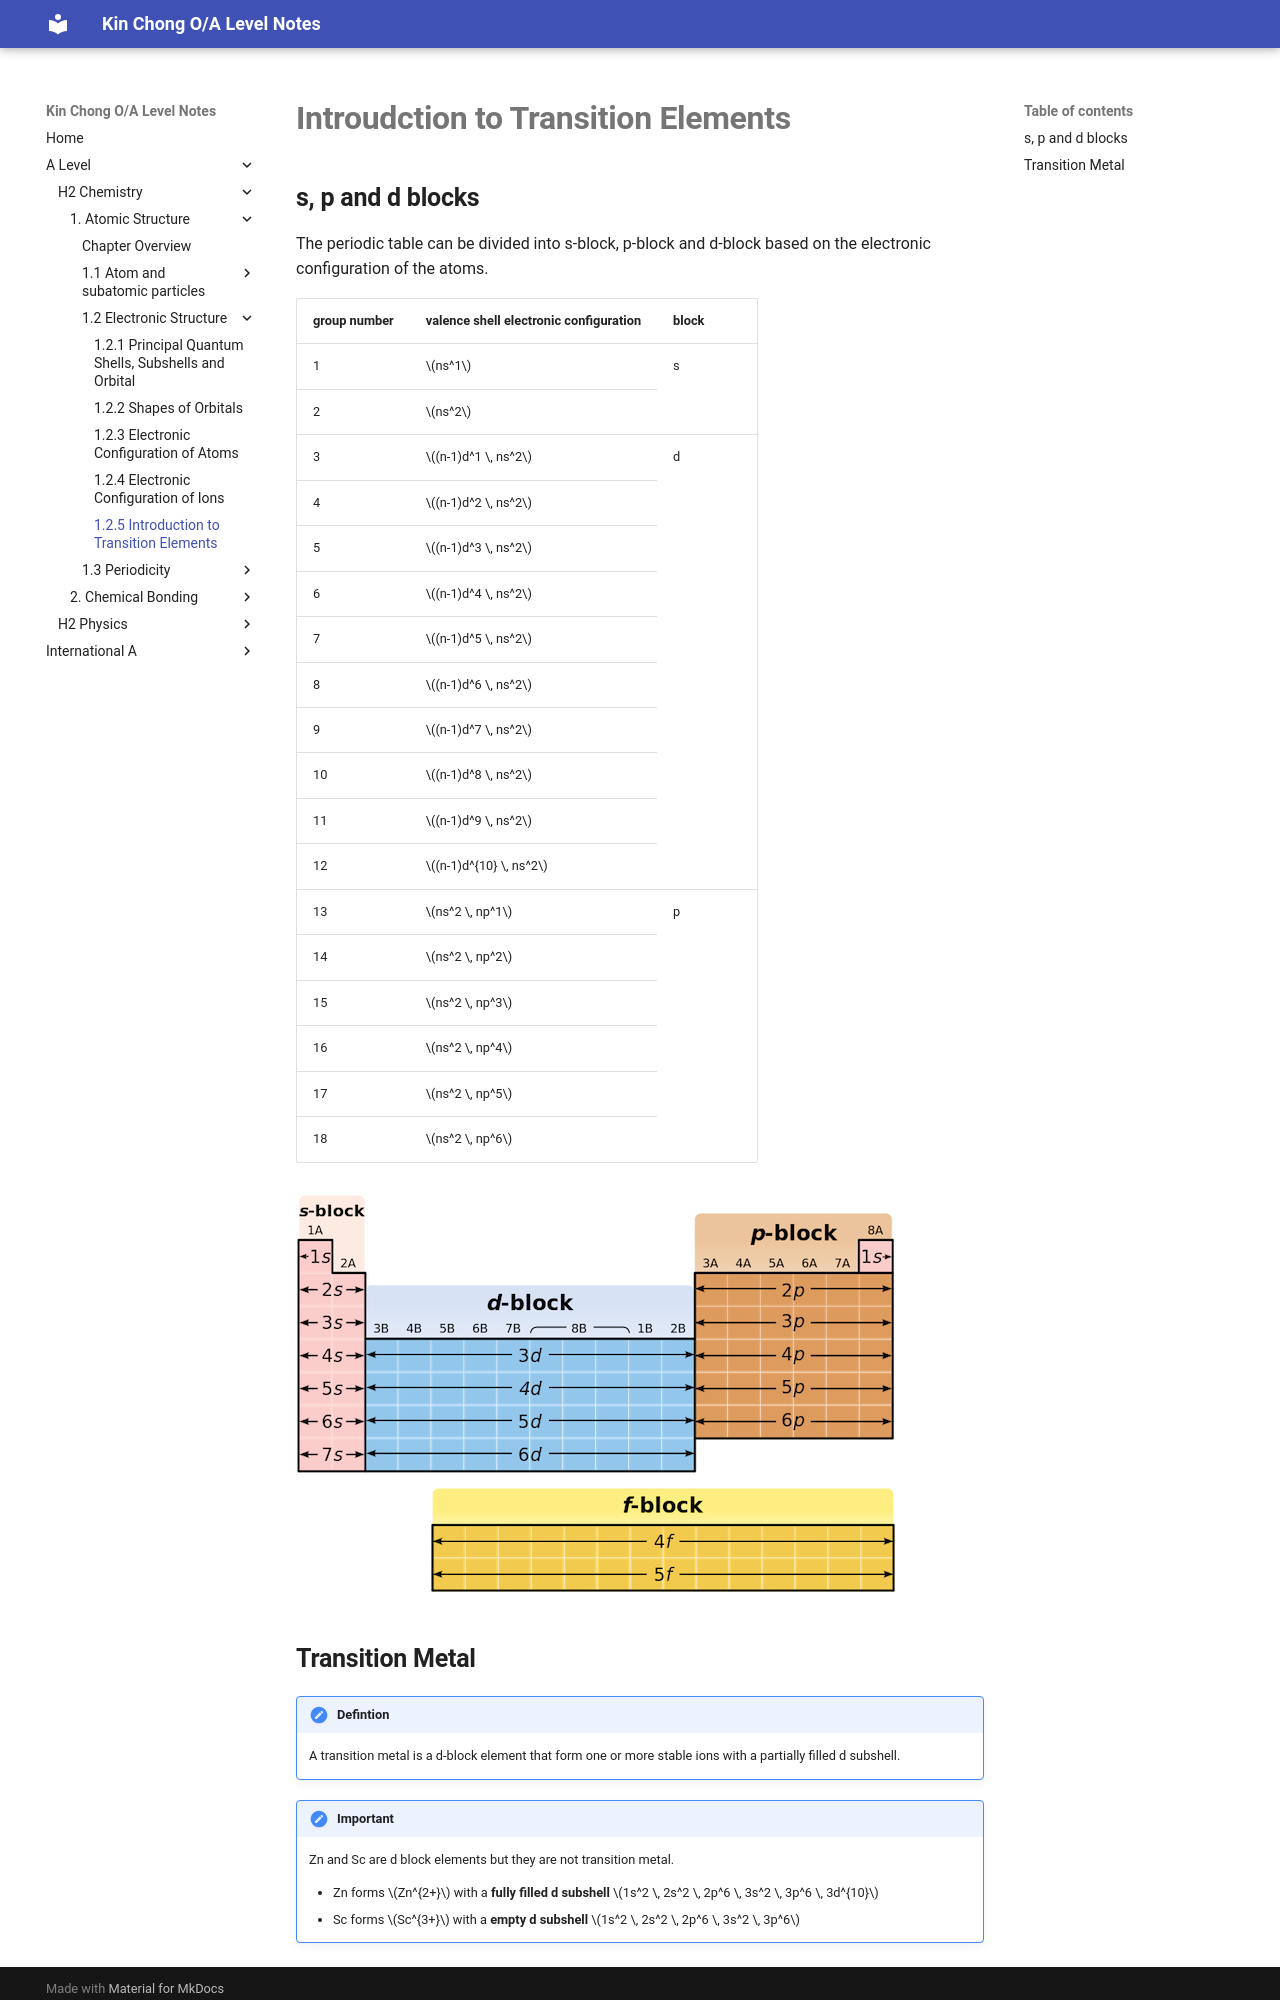

repository: wkc75/Wong_Kin_Chong_O-A_level_notes · page: a-level/h2-chemistry/chap-one-atomic-structure/part2ElectronicStructure/IntroductionToTransitionElement/index.html · generator: mkdocs

# **Introudction to Transition Elements**

## **s, p and d blocks**

The periodic table can be divided into s-block, p-block and d-block based on the electronic configuration of the atoms.

<table>
  <tr>
    <th>group number</th>
    <th>valence shell electronic configuration</th>
    <th>block</th>
  </tr>
  <tr>
    <td>1</td>
    <td><span class="arithmatex">\(ns^1\)</span></td>
    <td rowspan="2">s</td>
  </tr>
  <tr>
    <td>2</td>
    <td><span class="arithmatex">\(ns^2\)</span></td>
  </tr>
  <tr>
    <td>3</td>
    <td><span class="arithmatex">\((n-1)d^1 \, ns^2\)</span></td>
    <td rowspan="10">d</td>
  </tr>
  <tr>
    <td>4</td>
    <td><span class="arithmatex">\((n-1)d^2 \, ns^2\)</span></td>
  </tr>
  <tr>
    <td>5</td>
    <td><span class="arithmatex">\((n-1)d^3 \, ns^2\)</span></td>
  </tr>
  <tr>
    <td>6</td>
    <td><span class="arithmatex">\((n-1)d^4 \, ns^2\)</span></td>
  </tr>
  <tr>
    <td>7</td>
    <td><span class="arithmatex">\((n-1)d^5 \, ns^2\)</span></td>
  </tr>
  <tr>
    <td>8</td>
    <td><span class="arithmatex">\((n-1)d^6 \, ns^2\)</span></td>
  </tr>
  <tr>
    <td>9</td>
    <td><span class="arithmatex">\((n-1)d^7 \, ns^2\)</span></td>
  </tr>
  <tr>
    <td>10</td>
    <td><span class="arithmatex">\((n-1)d^8 \, ns^2\)</span></td>
  </tr>
  <tr>
    <td>11</td>
    <td><span class="arithmatex">\((n-1)d^9 \, ns^2\)</span></td>
  </tr>
  <tr>
    <td>12</td>
    <td><span class="arithmatex">\((n-1)d^{10} \, ns^2\)</span></td>
  </tr>
  <tr>
    <td>13</td>
    <td><span class="arithmatex">\(ns^2 \, np^1\)</span></td>
    <td rowspan="6">p</td>
  </tr>
  <tr>
    <td>14</td>
    <td><span class="arithmatex">\(ns^2 \, np^2\)</span></td>
  </tr>
  <tr>
    <td>15</td>
    <td><span class="arithmatex">\(ns^2 \, np^3\)</span></td>
  </tr>
  <tr>
    <td>16</td>
    <td><span class="arithmatex">\(ns^2 \, np^4\)</span></td>
  </tr>
  <tr>
    <td>17</td>
    <td><span class="arithmatex">\(ns^2 \, np^5\)</span></td>
  </tr>
  <tr>
    <td>18</td>
    <td><span class="arithmatex">\(ns^2 \, np^6\)</span></td>
  </tr>
</table>

![period table](../images/blocks-periodTable.png)
